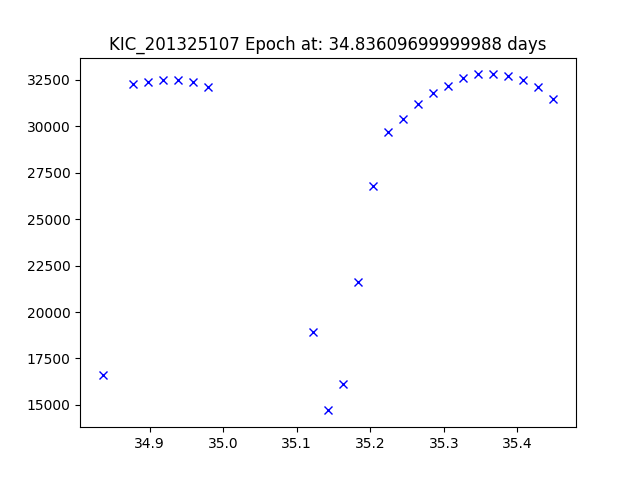

Data behind this chart, as committed beside it:
JDtimes, observed fluxes, observed uncertainties
34.84, 16600, 6.69
34.88, 32300, 6.68
34.9, 32400, 6.68
34.92, 32500, 6.68
34.94, 32500, 6.68
34.96, 32400, 6.68
34.98, 32100, 6.68
35.12, 18900, 6.68
35.14, 14700, 6.68
35.16, 16100, 6.68
35.18, 21600, 6.68
35.2, 26800, 6.68
35.22, 29700, 6.68
35.24, 30400, 6.68
35.27, 31200, 6.68
35.29, 31800, 6.68
35.31, 32200, 6.68
35.33, 32600, 6.68
35.35, 32800, 6.68
35.37, 32800, 6.68
35.39, 32700, 6.68
35.41, 32500, 6.68
35.43, 32100, 6.68
35.45, 31500, 6.68
